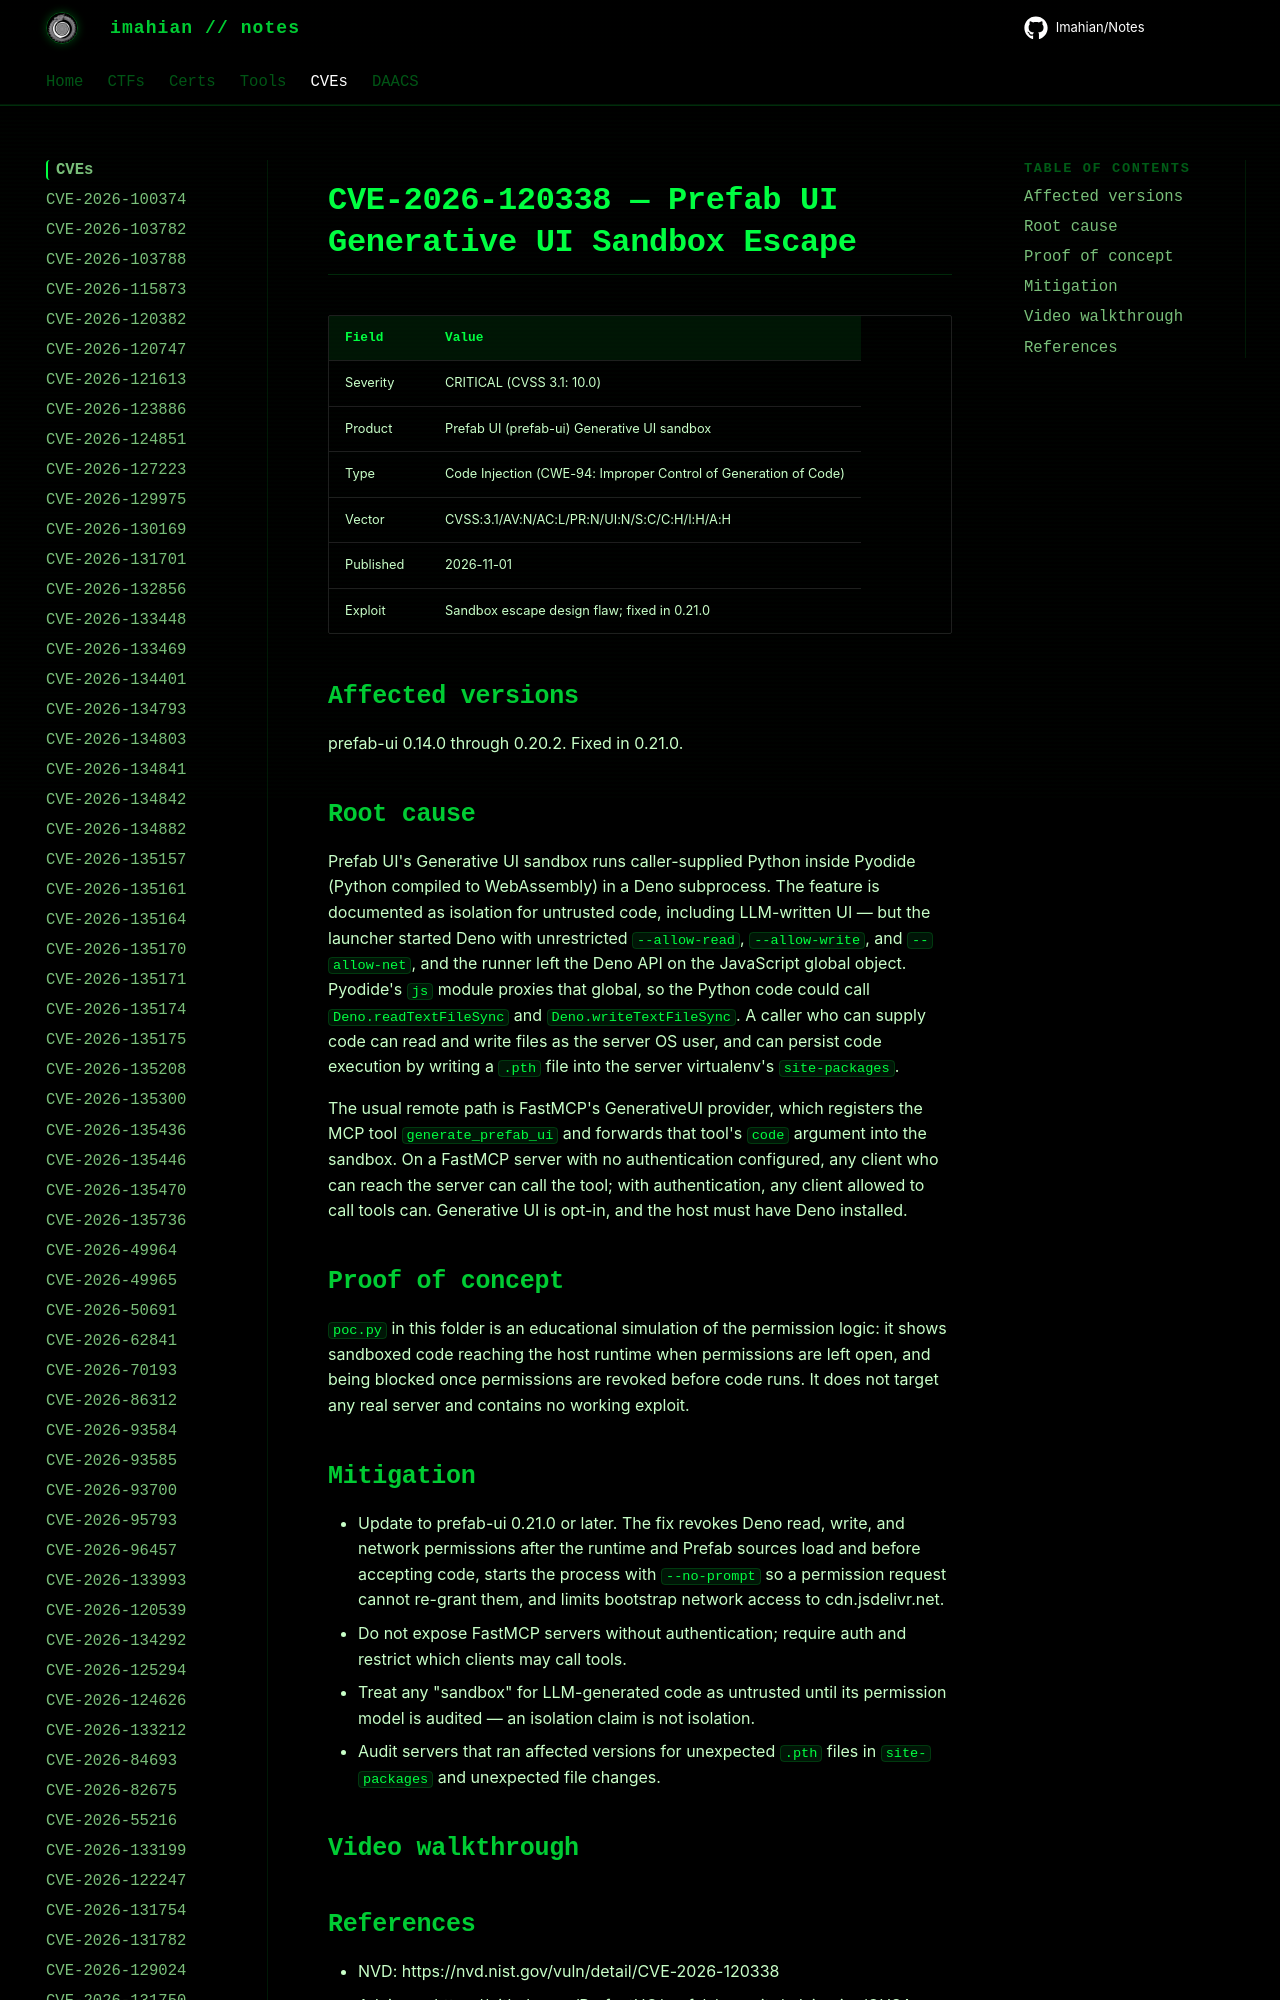

repository: Imahian/Notes · page: CVEs/CVE-2026-120338/index.html · generator: mkdocs

# CVE-2026-120338 — Prefab UI Generative UI Sandbox Escape

| Field | Value |
|---|---|
| Severity | CRITICAL (CVSS 3.1: 10.0) |
| Product | Prefab UI (prefab-ui) Generative UI sandbox |
| Type | Code Injection (CWE-94: Improper Control of Ge
